Run: headless pygame with SDL's dummy video driver; simulated clock (each Clock.tick advances the game by its frame time, no real sleeping); random seed 0; keys injected as events and as key.get_pressed() state; no mouse input.
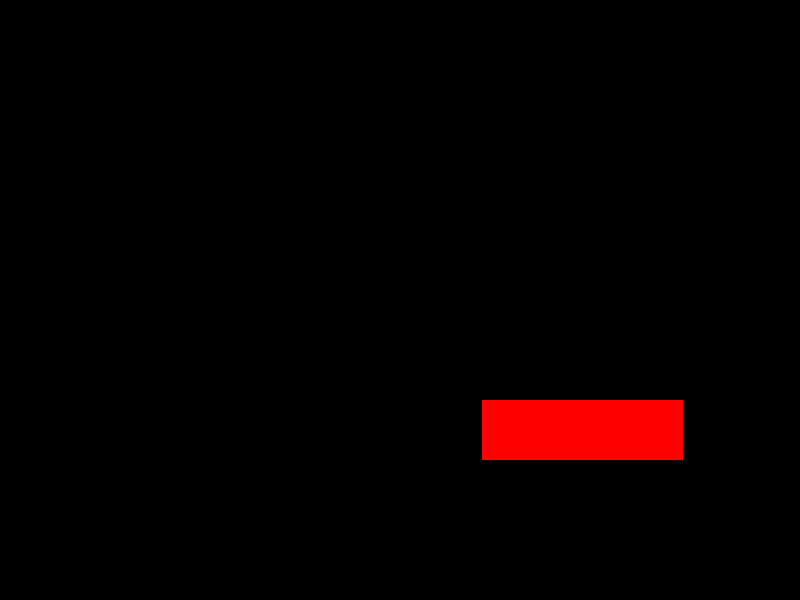
Frame 1 of 4 · flips 1–60 · no input
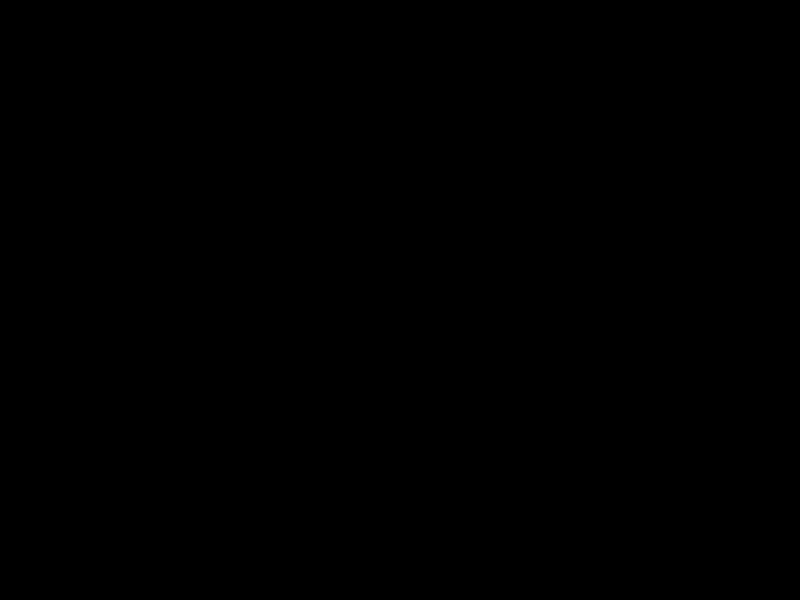
Frame 2 of 4 · flips 61–180 · tapped SPACE, RETURN · held RIGHT (→), D
Frame 3 of 4 · flips 181–300 · held DOWN (↓), S · screen unchanged from frame 2, image omitted
Frame 4 of 4 · flips 301–420 · held LEFT (←), A, UP (↑), W · screen unchanged from frame 3, image omitted

The pygame program that drew these frames:

import pygame
import random


class Attacks:

    def __init__(self, direction, paddle_height, screen_w, screen_h):
        self.x = 0
        self.screen_w = screen_w
        self.screen_h = screen_h
        self.wide = 0
        self.high = 0
        self.damage = 0
        self.speed = 700
        self.direction = direction
        self.attk_timer = 7
        self.y = 0
        self.ph = paddle_height
        if self.direction == 1:
            self.x = 1
            self.y = paddle_height
            self.high = 60
        if self.direction == 2:
            self.x = screen_w
            self.y = paddle_height
            self.high = 60


    def update(self, dt):

        if self.direction == 1:

            if self.wide < 200:
                self.wide += self.speed * dt
            if self.wide >= 200:
                self.x += self.speed * dt
            if self.x >= self.screen_w:
                self.direction = 0


    def draw(self, win):
        pygame.draw.rect(win, (255, 0, 0), (self.x, self.y, int(self.wide), int(self.high)))

done = False
win = pygame.display.set_mode((800, 600))
clock = pygame.time.Clock()

left_attk = Attacks(1, 400, 800, 600)

while not done:
    dt = clock.tick() / 1000
    win.fill((0, 0, 0))
    left_attk.update(dt)
    if left_attk.direction != 0:
        print("true")
        left_attk.draw(win)
    pygame.display.flip()
pygame.quit()
